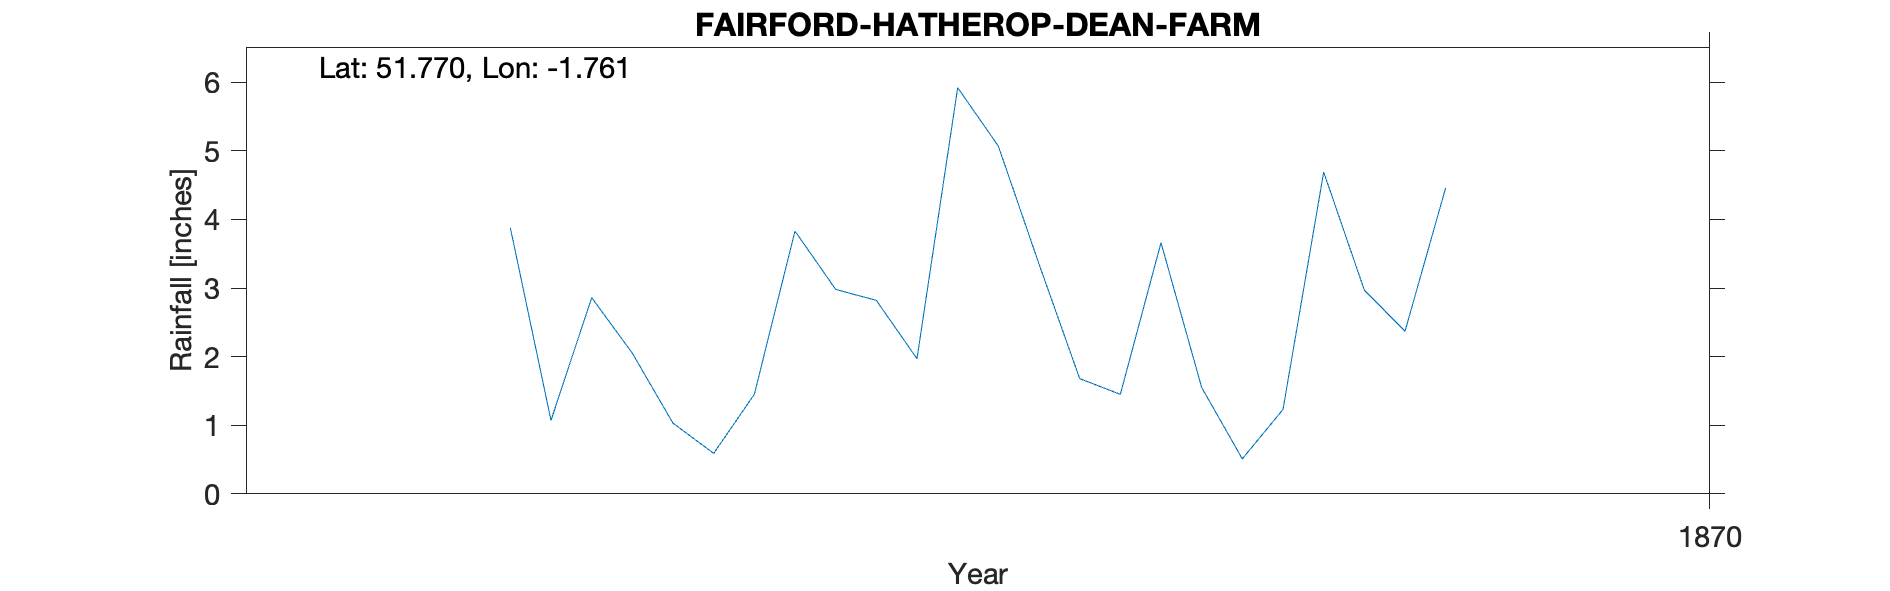

The file beside this chart, header and first rows:
FAIRFORD-HATHEROP-DEAN-FARM, , , , , , , , , , 
Grid ref, SP166079, Long, -1.761, Lat, 51.77, Elevation, 380, ft, , 
Station no, RR7003, , , , , , , , , 
, 1860, 1861, 1862, 1863, 1864, 1865, 1866, 1867, 1868, 1869
January, , , , , , , , , 3.88, 5.07
February, , , , , , , , , 1.07, 3.35
March, , , , , , , , , 2.86, 1.68
April, , , , , , , , , 2.05, 1.45
May, , , , , , , , , 1.03, 3.66
June, , , , , , , , , 0.59, 1.55
July, , , , , , , , , 1.45, 0.51
August, , , , , , , , , 3.83, 1.23
September, , , , , , , , , 2.98, 4.69
October, , , , , , , , , 2.82, 2.97
November, , , , , , , , , 1.97, 2.37
December, , , , , , , , , 5.92, 4.46
Total, , , , , , , , , 30.45, 32.99
Elevation estimated from OS map, , , , , , , , , , 
